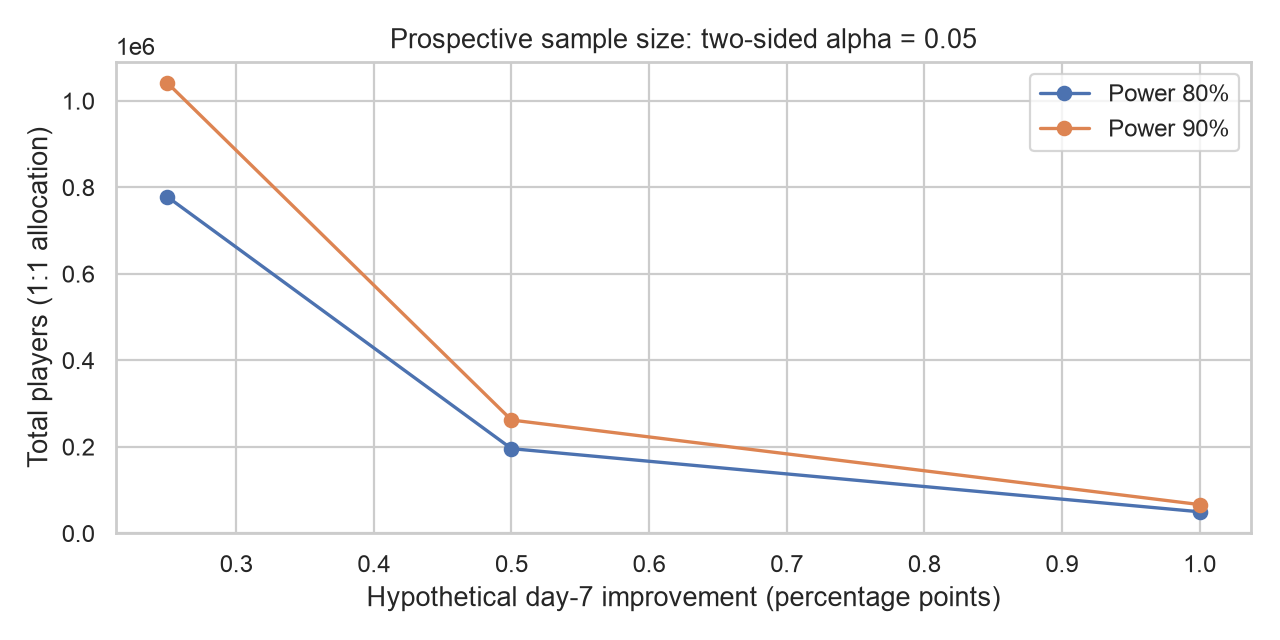

Values plotted in this chart, from the file beside it:
metric, planning_baseline, target_treatment_rate, mde_percentage_points, target_power, design, per_test_alpha, control_players, treatment_players, total_players, method
retention_7, 0.1902, 0.1927, 0.25, 0.8, one_preregistered_primary, 0.05, 388792, 388792, 777584, Cohen h / NormalIndPower, two-sided, 1:1…
retention_7, 0.1902, 0.1927, 0.25, 0.8, three_tests_bonferroni_design, 0.01667, 518586, 518586, 1037172, Cohen h / NormalIndPower, two-sided, 1:1…
retention_7, 0.1902, 0.1927, 0.25, 0.9, one_preregistered_primary, 0.05, 520483, 520483, 1040966, Cohen h / NormalIndPower, two-sided, 1:1…
retention_7, 0.1902, 0.1927, 0.25, 0.9, three_tests_bonferroni_design, 0.01667, 669192, 669192, 1338384, Cohen h / NormalIndPower, two-sided, 1:1…
retention_7, 0.1902, 0.1952, 0.5, 0.8, one_preregistered_primary, 0.05, 97679, 97679, 195358, Cohen h / NormalIndPower, two-sided, 1:1…
retention_7, 0.1902, 0.1952, 0.5, 0.8, three_tests_bonferroni_design, 0.01667, 130288, 130288, 260576, Cohen h / NormalIndPower, two-sided, 1:1…
retention_7, 0.1902, 0.1952, 0.5, 0.9, one_preregistered_primary, 0.05, 130765, 130765, 261530, Cohen h / NormalIndPower, two-sided, 1:1…
retention_7, 0.1902, 0.1952, 0.5, 0.9, three_tests_bonferroni_design, 0.01667, 168126, 168126, 336252, Cohen h / NormalIndPower, two-sided, 1:1…
retention_7, 0.1902, 0.2002, 1.0, 0.8, one_preregistered_primary, 0.05, 24658, 24658, 49316, Cohen h / NormalIndPower, two-sided, 1:1…
retention_7, 0.1902, 0.2002, 1.0, 0.8, three_tests_bonferroni_design, 0.01667, 32889, 32889, 65778, Cohen h / NormalIndPower, two-sided, 1:1…
retention_7, 0.1902, 0.2002, 1.0, 0.9, one_preregistered_primary, 0.05, 33009, 33009, 66018, Cohen h / NormalIndPower, two-sided, 1:1…
retention_7, 0.1902, 0.2002, 1.0, 0.9, three_tests_bonferroni_design, 0.01667, 42441, 42441, 84882, Cohen h / NormalIndPower, two-sided, 1:1…
